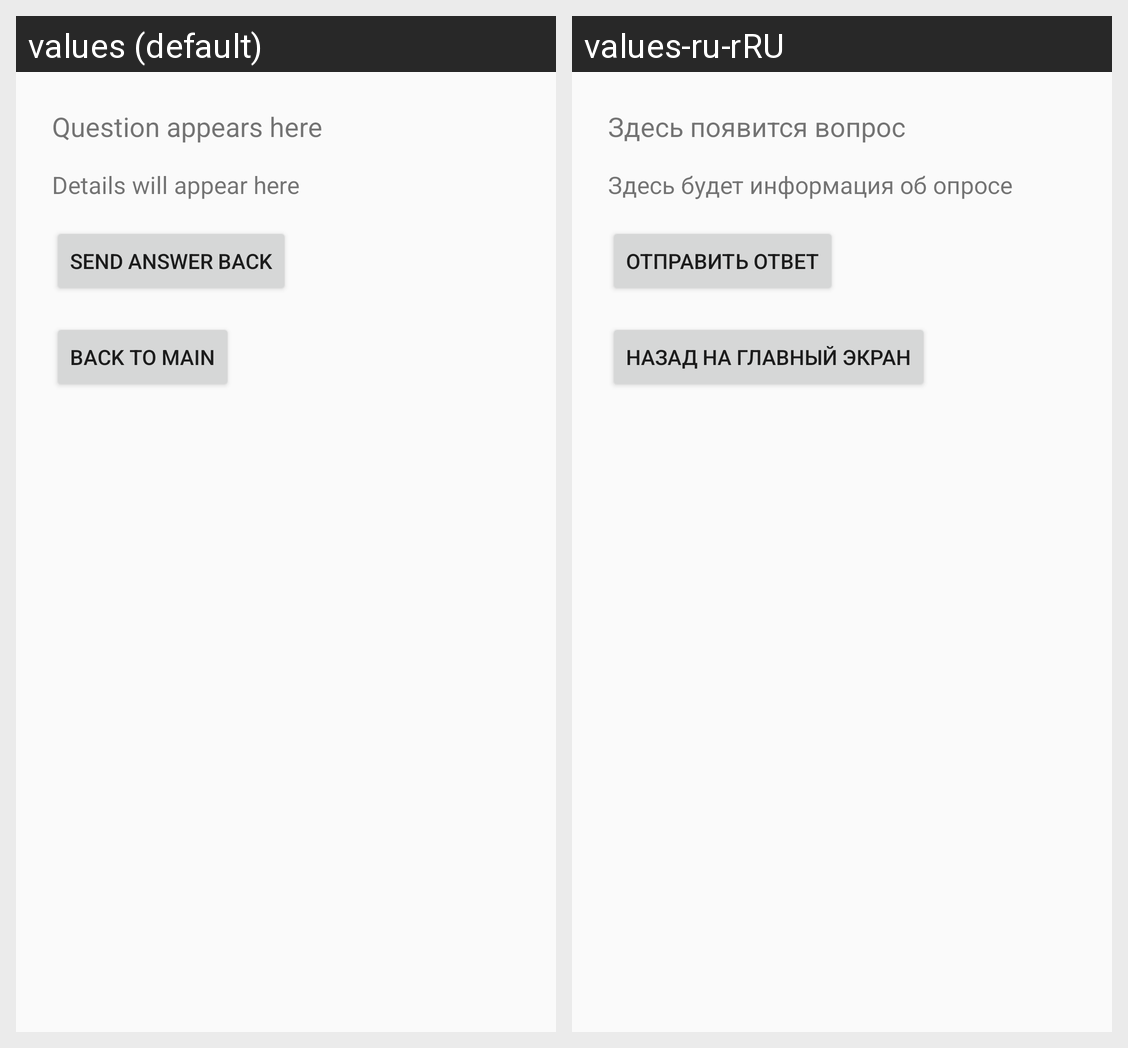

This grid shows one Android layout under two languages. Give, for every string resource on the screen, its name, the default text and each shown locale's text.
Android screen res/layout/activity_second.xml rendered under 2 locales, left to right: values (default), values-ru-rRU. Device: Nexus 5 (rendered at 1080×1920; each locale shown at half size, 540×960, under a caption strip naming it); theme Theme.RMP_coursach.
Strings drawn on this screen, with the default value and each locale's value (text and hints the layout hard-codes, and strings that could not be matched under every locale, appear in the picture but are not listed):

question_placeholder
  values: Question appears here
  values-ru-rRU: Здесь появится вопрос

poll_details_placeholder
  values: Details will appear here
  values-ru-rRU: Здесь будет информация об опросе

button_send_result
  values: Send answer back
  values-ru-rRU: Отправить ответ

button_back_to_main
  values: Back to main
  values-ru-rRU: Назад на главный экран
